Run: headless pygame with SDL's dummy video driver; simulated clock (each Clock.tick advances the game by its frame time, no real sleeping); random seed 0; keys injected as events and as key.get_pressed() state; no mouse input.
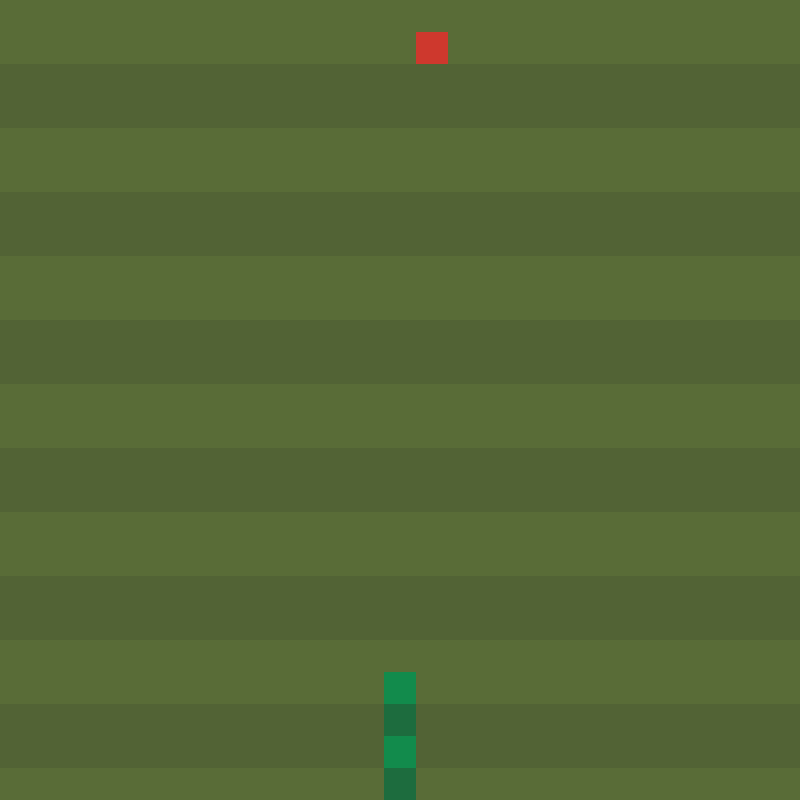
Frame 1 of 1 · flips 1–60 · no input (game ended)

The pygame program that drew these frames:

import random
import pygame

WIDTH, HEIGHT = SCR_DIM = 800, 800
TILES_DIM = 25, 25
FPS = 6

APPLE_COUNT = 1
GRASS_COLOUR = (89, 108, 55)
SECONDARY_GRASS_COLOUR = (82, 99, 53)

pygame.init()
screen = pygame.display.set_mode(SCR_DIM)
pygame.display.set_caption("Course - Snake")
clock = pygame.time.Clock()

class GameOverException(Exception):
    def __str__(self):
        return "The game has ended!"

class Player:
    def __init__(self):
        self.tiles = []

    def update(self, direction):
        recent = self.tiles[-1]
        new = recent.x + direction[0], recent.y + direction[1]

        for apple in apples:
            if new == (apple.x, apple.y):
                apple.kill()
                Apple()
                break
        else:
            self.tiles[0].kill()

        if new[0] < 0 or new[1] < 0 or new[0] > TILES_DIM[0] or new[1] > TILES_DIM[1]:
            raise GameOverException()

        for tile in self.tiles:
            if new[0] == tile.x and new[1] == tile.y:
                raise GameOverException()

        PlayerTile(*new, not recent.dark, self)

tiles = []
class Tile:
    def __init__(self, x, y, colour):
        tiles.append(self)
        self.x = x
        self.y = y
        self.colour = colour

    def draw(self):
        scale = (WIDTH // TILES_DIM[0], HEIGHT // TILES_DIM[1])
        pygame.draw.rect(screen, self.colour, (self.x * scale[0], self.y * scale[1], scale[0], scale[1]))

class PlayerTile(Tile):
    def __init__(self, x, y, dark, player):

        colour = (29, 108, 62) if not dark else (18, 139, 76)
        super().__init__(x, y, colour)

        self.dark = dark
        self.player = player
        self.player.tiles.append(self)

    def kill(self):
        tiles.remove(self)
        self.player.tiles.remove(self)

apples = []
class Apple(Tile):
    def __init__(self):
        apples.append(self)

        player_positions = [(tile.x, tile.y) for tile in player.tiles]
        while True:
            x, y = random.randint(0, TILES_DIM[0] - 1), random.randint(0, TILES_DIM[1] - 1)
            if (x, y) not in player_positions:
                break

        super().__init__(x, y, (206, 56, 45))

    def kill(self):
        tiles.remove(self)
        apples.remove(self)

player = Player()

for x in range(TILES_DIM[0]):
    for y in range(TILES_DIM[1]):
        colour = GRASS_COLOUR if not y // 2 % 2 else SECONDARY_GRASS_COLOUR
        Tile(x, y, colour)

for i in range(5):
    PlayerTile(TILES_DIM[0] // 2, i + 3, not i % 2, player)

for i in range(APPLE_COUNT):
    Apple()

direction = (0, 1)
running = True
while running:
    screen.fill((255, 255, 255))
    for event in pygame.event.get():
        if event.type == pygame.QUIT:
            running = False
        if event.type == pygame.KEYDOWN:
            if event.key == pygame.K_a and direction != (1, 0):
                direction = (-1, 0)
            elif event.key == pygame.K_d and direction != (-1, 0):
                direction = (1, 0)
            if event.key == pygame.K_w and direction != (0, 1):
                direction = (0, -1)
            elif event.key == pygame.K_s and direction != (0, -1):
                direction = (0, 1)

    try:
        player.update(direction)
    except:
        running = False

    for tile in tiles:
        tile.draw()
    pygame.display.flip()
    clock.tick(FPS)

print("Game over!")
pygame.quit()
